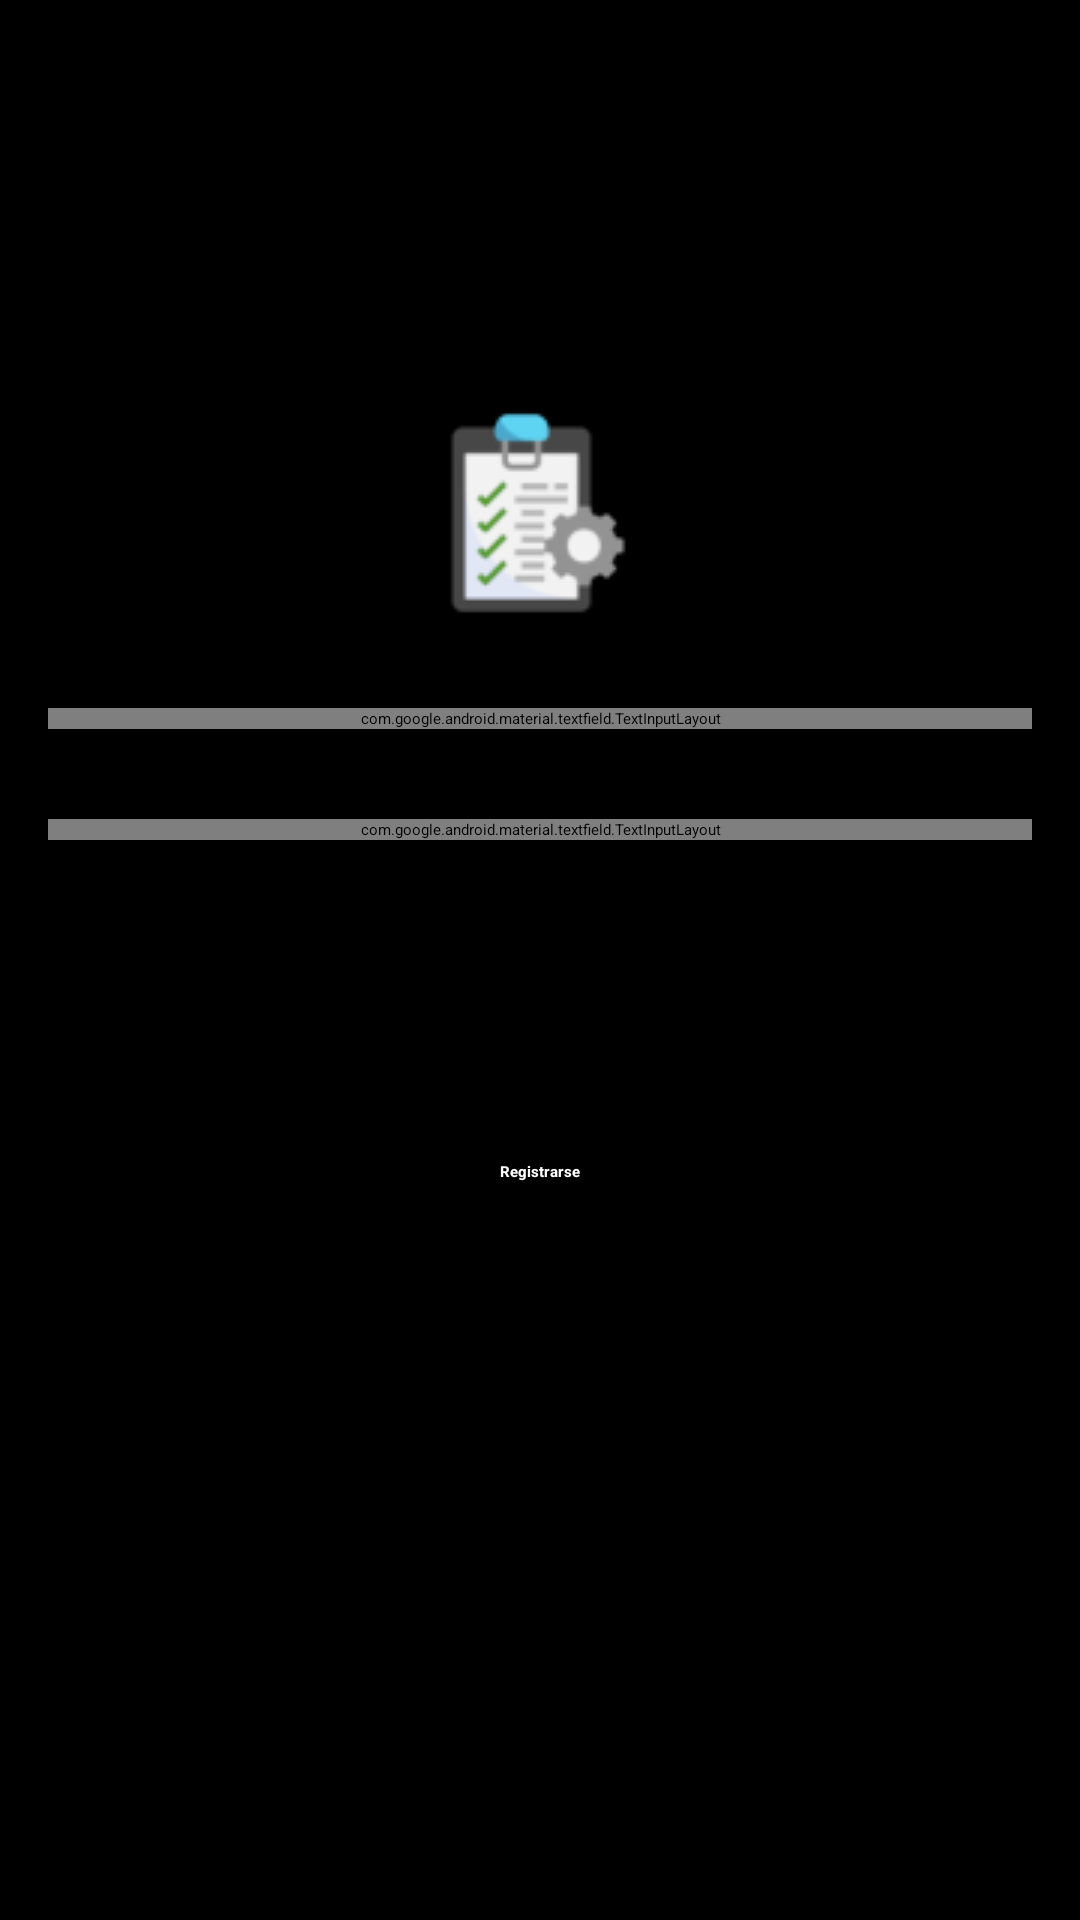

This screen was rendered from an Android layout file. Write that file and the resources it references.
<!-- AndroidManifest.xml: application theme Theme.Clase8 -->
<!-- res/layout/activity_login.xml -->
<?xml version="1.0" encoding="utf-8"?>
<layout xmlns:android="http://schemas.android.com/apk/res/android"
    xmlns:app="http://schemas.android.com/apk/res-auto"
    xmlns:tools="http://schemas.android.com/tools">

    <androidx.constraintlayout.widget.ConstraintLayout
        android:id="@+id/clContenedor"
        android:layout_width="match_parent"
        android:layout_height="match_parent"
        android:padding="16dp"
        android:background="@color/black"
        tools:context=".view.LoginActivity">



        <ImageView
            android:id="@+id/LoginImage"
            android:layout_width="wrap_content"
            android:layout_height="wrap_content"
            android:layout_marginBottom="10dp"
            android:src="@drawable/icono_login"
            android:paddingTop="120dp"
            android:paddingBottom="20dp"
            app:layout_constraintBottom_toTopOf="@+id/tilEmail"
            app:layout_constraintEnd_toEndOf="parent"
            app:layout_constraintHorizontal_bias="0.498"
            app:layout_constraintStart_toStartOf="parent"
            app:layout_constraintTop_toTopOf="parent"
            app:layout_constraintVertical_bias="1.0" />

        <com.google.android.material.textfield.TextInputLayout
            android:id="@+id/tilEmail"
            style="@style/TextInputLayoutStyle"
            android:layout_width="match_parent"
            android:layout_height="wrap_content"
            app:hintEnabled="true"
            app:layout_constraintEnd_toEndOf="parent"
            app:layout_constraintStart_toStartOf="parent"
            app:layout_constraintBottom_toTopOf="@+id/tilPass">

            <com.google.android.material.textfield.TextInputEditText
                android:id="@+id/etEmail"
                style="@style/TextInputEditTextStyle"
                android:layout_width="match_parent"
                android:layout_height="wrap_content"
                android:inputType="textEmailAddress"
                android:hint="Email"
                android:textColorHint="@android:color/darker_gray"
                android:padding="16dp"
                android:textSize="18sp"
                android:maxLength="40"/>

        </com.google.android.material.textfield.TextInputLayout>

        <com.google.android.material.textfield.TextInputLayout
            android:id="@+id/tilPass"
            style="@style/TextInputLayoutStyle"
            android:layout_width="match_parent"
            android:layout_height="wrap_content"
            app:hintEnabled="true"
            android:layout_marginTop="30dp"
            app:layout_constraintTop_toBottomOf="@+id/tilEmail"
            app:layout_constraintEnd_toEndOf="parent"
            app:layout_constraintStart_toStartOf="parent">

            <com.google.android.material.textfield.TextInputEditText
                android:id="@+id/etPass"
                style="@style/TextInputEditTextStyle"
                android:layout_width="match_parent"
                android:layout_height="wrap_content"
                android:inputType="textPassword"
                android:hint="Password"
                android:textColorHint="@android:color/darker_gray"
                android:padding="16dp"
                android:textSize="18sp"
                android:drawableEnd="@drawable/ojo_alternancia_2" />

        </com.google.android.material.textfield.TextInputLayout>

        <Button
            android:id="@+id/btnLogin"
            android:layout_width="match_parent"
            android:layout_height="wrap_content"
            android:text="Login"
            android:layout_marginHorizontal="30dp"
            android:layout_marginTop="50dp"
            app:layout_constraintTop_toBottomOf="@+id/tilPass"
            app:layout_constraintEnd_toEndOf="parent"
            app:layout_constraintStart_toStartOf="parent"
            app:backgroundTint="@color/orange"/>

        <TextView
            android:id="@+id/tvRegister"
            android:layout_width="wrap_content"
            android:layout_height="wrap_content"
            android:text="Registrarse"
            android:textStyle="bold"
            android:clickable="true"
            android:layout_marginTop="50dp"
            android:textColor="@color/white"
            app:layout_constraintTop_toBottomOf="@+id/btnLogin"
            app:layout_constraintEnd_toEndOf="parent"
            app:layout_constraintStart_toStartOf="parent" />

    </androidx.constraintlayout.widget.ConstraintLayout>
</layout>
<!-- resources referenced by this layout -->
<resources>
  <color name="black">#FF000000</color>
  <color name="orange">#e7522e</color>
  <color name="white">#FFFFFFFF</color>
  <!-- drawable icono_login: png bitmap (drawable, 4252 bytes) -->
  <!-- drawable ojo_alternancia_2: png bitmap (drawable, 10792 bytes) -->
</resources>
